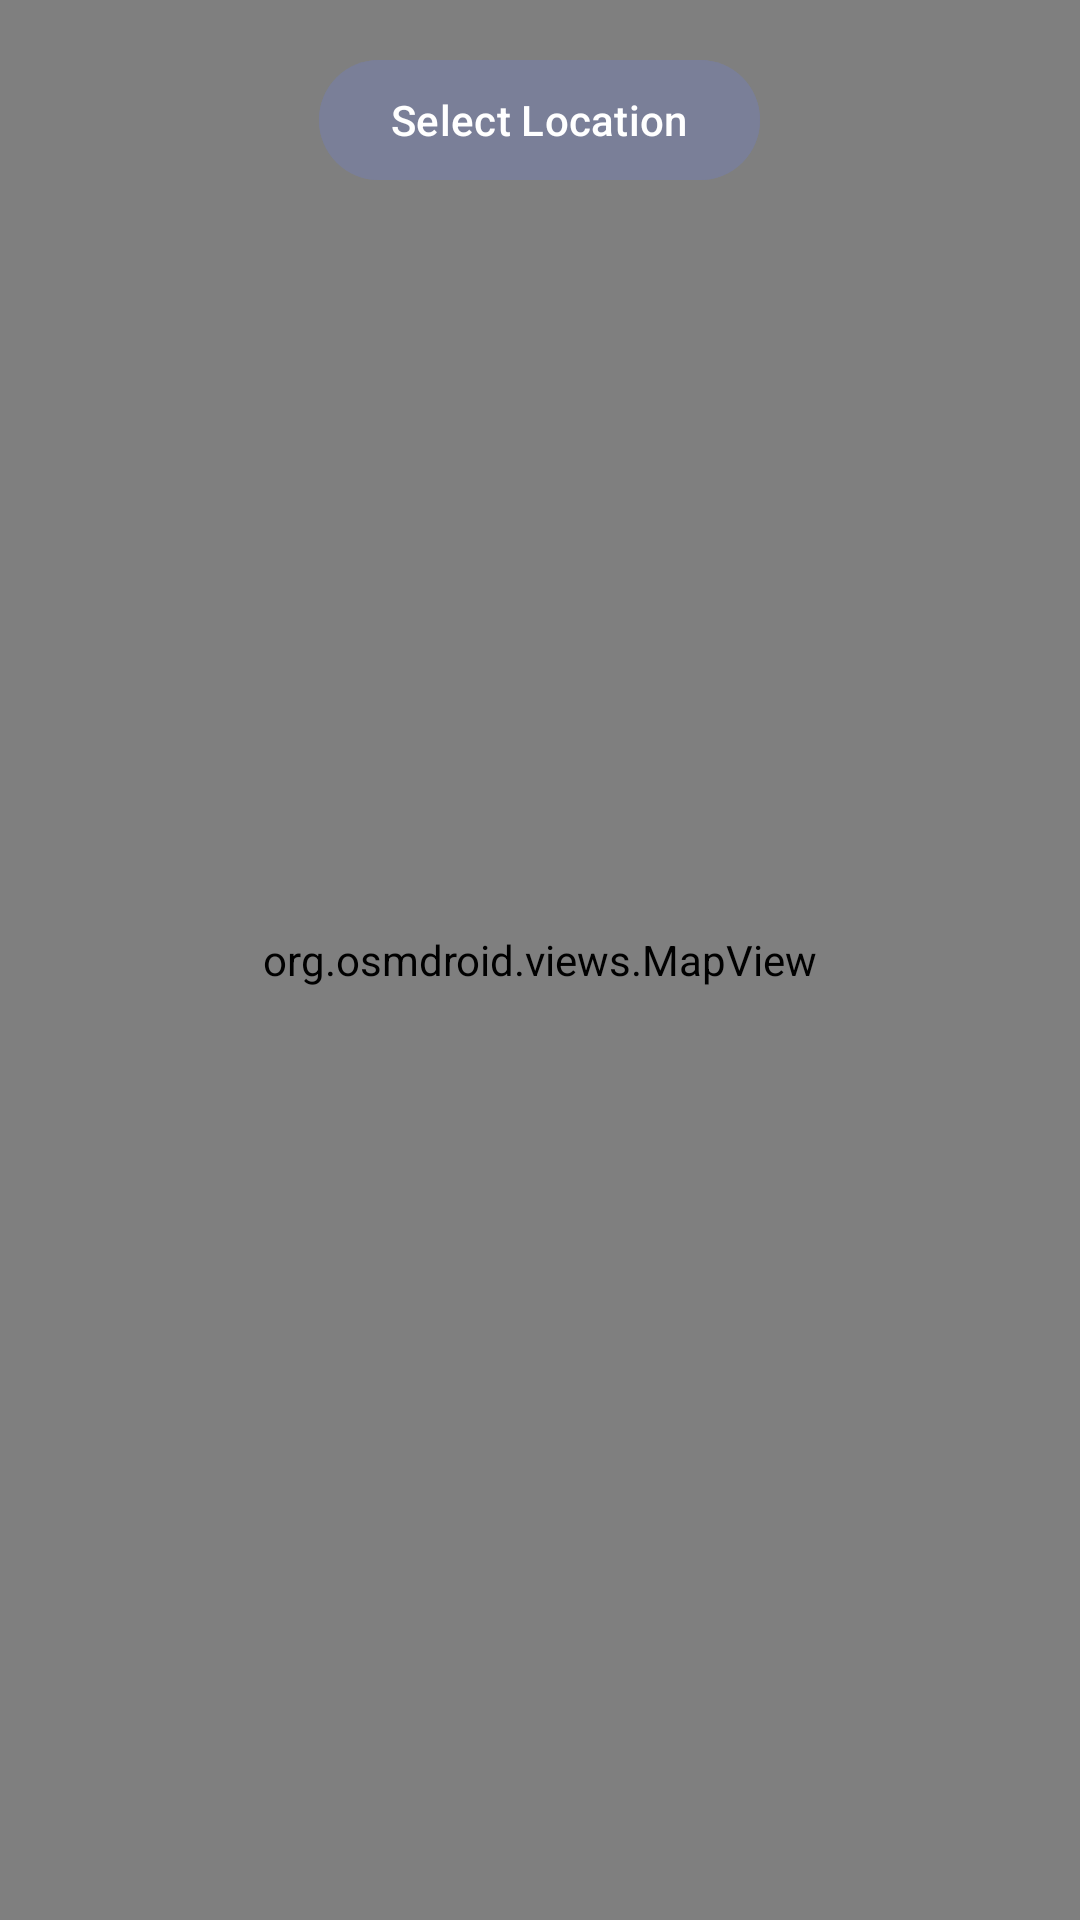

Here is an Android app screen rendered from its layout file. Give the layout XML and the strings, colors and styles it references.
<!-- AndroidManifest.xml: application theme Theme.ClearSky -->
<!-- res/layout/activity_map.xml -->
<?xml version="1.0" encoding="utf-8"?>
<layout xmlns:android="http://schemas.android.com/apk/res/android">

    <RelativeLayout
        android:layout_width="match_parent"
        android:layout_height="match_parent">

        <org.osmdroid.views.MapView
            android:id="@+id/map"
            android:layout_width="match_parent"
            android:layout_height="match_parent" />

        <Button
            android:id="@+id/button_select"
            android:layout_width="wrap_content"
            android:layout_height="wrap_content"
            android:layout_alignParentTop="true"
            android:layout_centerHorizontal="true"
            android:layout_marginTop="16dp"
            android:backgroundTint="@color/bluee"
            android:text="Select Location" />
    </RelativeLayout>
</layout>
<!-- resources referenced by this layout -->
<resources>
  <color name="bluee">#7A7F98</color>
  <style name="Theme.ClearSky" parent="Base.Theme.ClearSky" />
  <style name="Base.Theme.ClearSky" parent="Theme.Material3.DayNight.NoActionBar">
          
          
      </style>
</resources>
